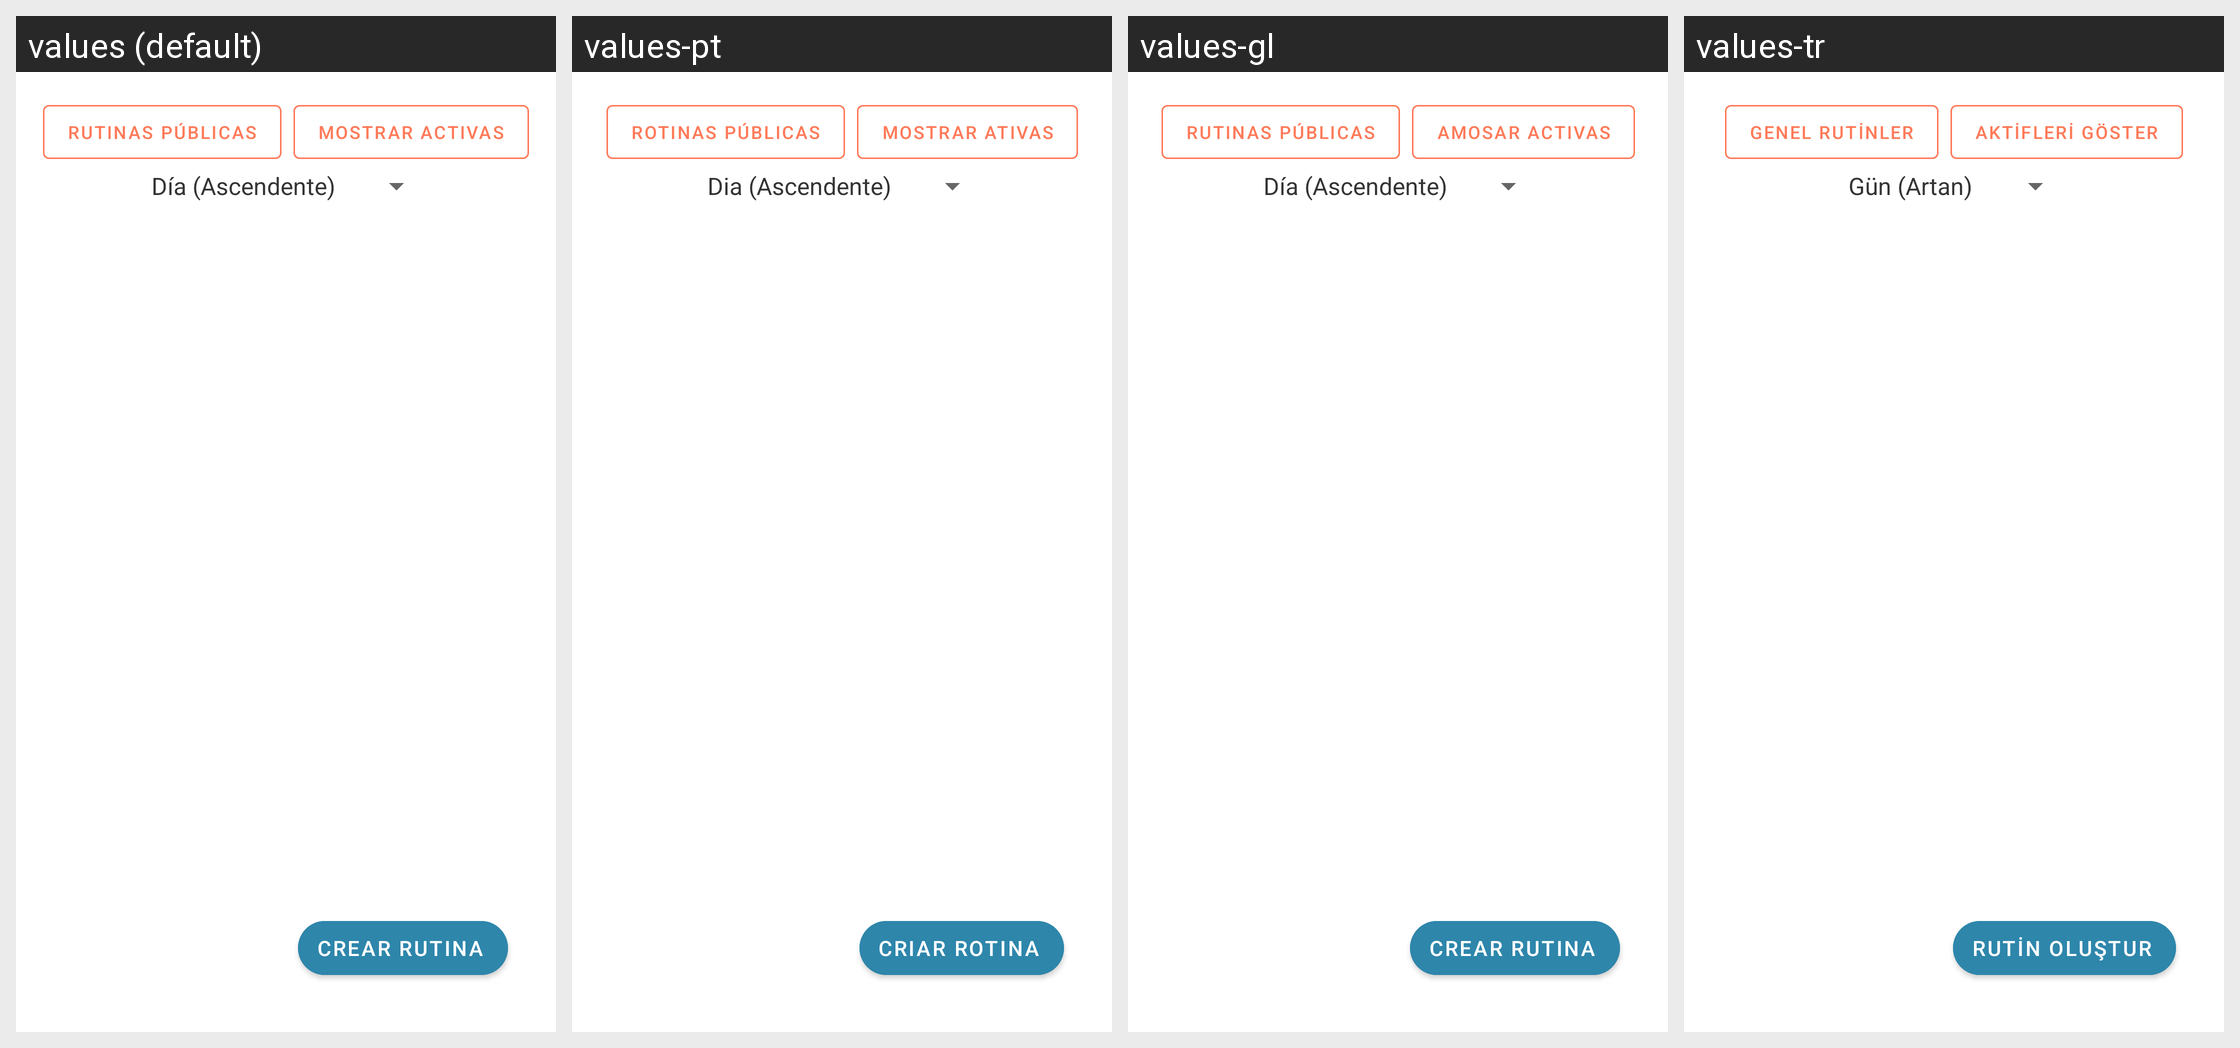

Strings drawn on this Android screen and how each of the app's shown locales translates them:
Android screen res/layout/fragment_two.xml rendered under 4 locales, left to right: values (default), values-pt, values-gl, values-tr. Device: Nexus 5 (rendered at 1080×1920; each locale shown at half size, 540×960, under a caption strip naming it); theme AppTheme.
Other locales in the repository, not shown: values-ca, values-de, values-el, values-en, values-fr, values-it, values-ro.
Strings drawn on this screen, with the default value and each locale's value (text and hints the layout hard-codes, and strings that could not be matched under every locale, appear in the picture but are not listed):

public_routine
  values: Rutinas Públicas
  values-pt: Rotinas Públicas
  values-gl: Rutinas Públicas
  values-tr: Genel Rutinler

show_actives
  values: Mostrar Activas
  values-pt: Mostrar Ativas
  values-gl: Amosar Activas
  values-tr: Aktifleri Göster

add_routine
  values: Crear Rutina
  values-pt: Criar Rotina
  values-gl: Crear Rutina
  values-tr: Rutin Oluştur
